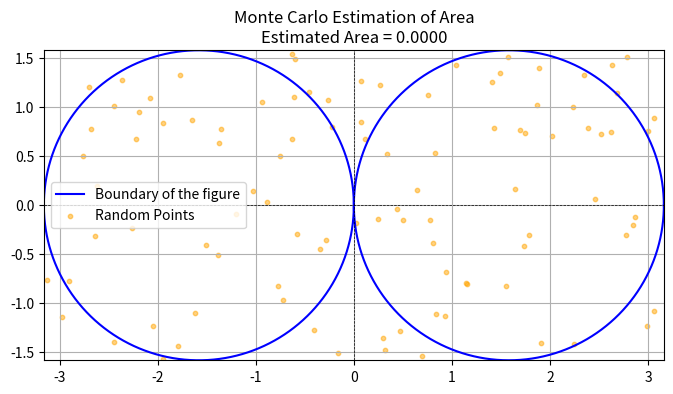

This chart was generated by the following Python code:
import numpy as np
import matplotlib.pyplot as plt

# Constants for the problem
n = 15  # variant number
N = 100  # Number of random points

# Determine A and B based on n
A = n = 10
B = n - 10


# Define the polar equation in Cartesian coordinates
def p(phi):
    return np.sqrt((A * (np.cos(phi))**2 + B * (np.sin(phi))**2))

# Create values for phi
phi_values = np.linspace(0, 2 * np.pi, 1000)

# Get Cartesian coordinates of the curve
x_values = p(phi_values) * np.cos(phi_values)
y_values = p(phi_values) * np.sin(phi_values)

# Define rectangle dimensions [-a, a] x [-b, b]
a = np.max(np.abs(x_values))  # a is the max x value
b = np.max(np.abs(y_values))  # b is the max y value

# Generate random points in the rectangle
x_random = np.random.uniform(-a, a, N)
y_random = np.random.uniform(-b, b, N)

# Count points inside the figure
M = sum(1 for x, y in zip(x_random, y_random) if (x**2 / A + y**2 / B) < 1)

print("M={}".format(M))

# Calculate area approximation
area_estimate = (M / N) * (2 * a) * (2 * b)

print(f"Площадь фигуры: {area_estimate}")

# Plotting the figure and random points
plt.figure(figsize=(8, 8))
plt.plot(x_values, y_values, label="Boundary of the figure", color="blue")
plt.scatter(x_random, y_random, color="orange", s=10, alpha=0.5, label="Random Points")
plt.xlim(-a, a)
plt.ylim(-b, b)
plt.axhline(0, color='black', lw=0.5, ls='--')
plt.axvline(0, color='black', lw=0.5, ls='--')
plt.gca().set_aspect('equal', adjustable='box')
plt.title(f"Monte Carlo Estimation of Area\nEstimated Area = {area_estimate:.4f}")
plt.legend()
plt.grid()
plt.show()
